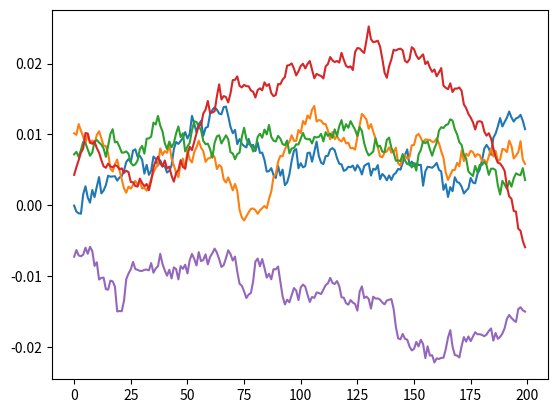

This figure's Python source:
import numpy as np
import matplotlib.pyplot as plt

class OrnsteinUhlenbeckActionNoise():
    def __init__(self, mu, sigma, theta=.15, dt=1e-2, x0=None):
        self.theta = theta
        self.mu = mu
        self.sigma = sigma
        self.dt = dt
        self.x0 = x0
        self.reset()

    def __call__(self):
        x = self.x_prev + self.theta * (self.mu - self.x_prev) * self.dt + self.sigma * np.sqrt(self.dt) * np.random.normal(size=self.mu.shape)
        self.x_prev = x
        return x

    def reset(self):
        self.x_prev = self.x0 if self.x0 is not None else np.zeros_like(self.mu)



noise = OrnsteinUhlenbeckActionNoise(np.array([0]), sigma=0.01, theta=.1, dt=0.01)

for n in range(5):
    n_list = []
    [n_list.append(noise()) for i in range(200)]

    plt.plot(n_list)
plt.show()









#
